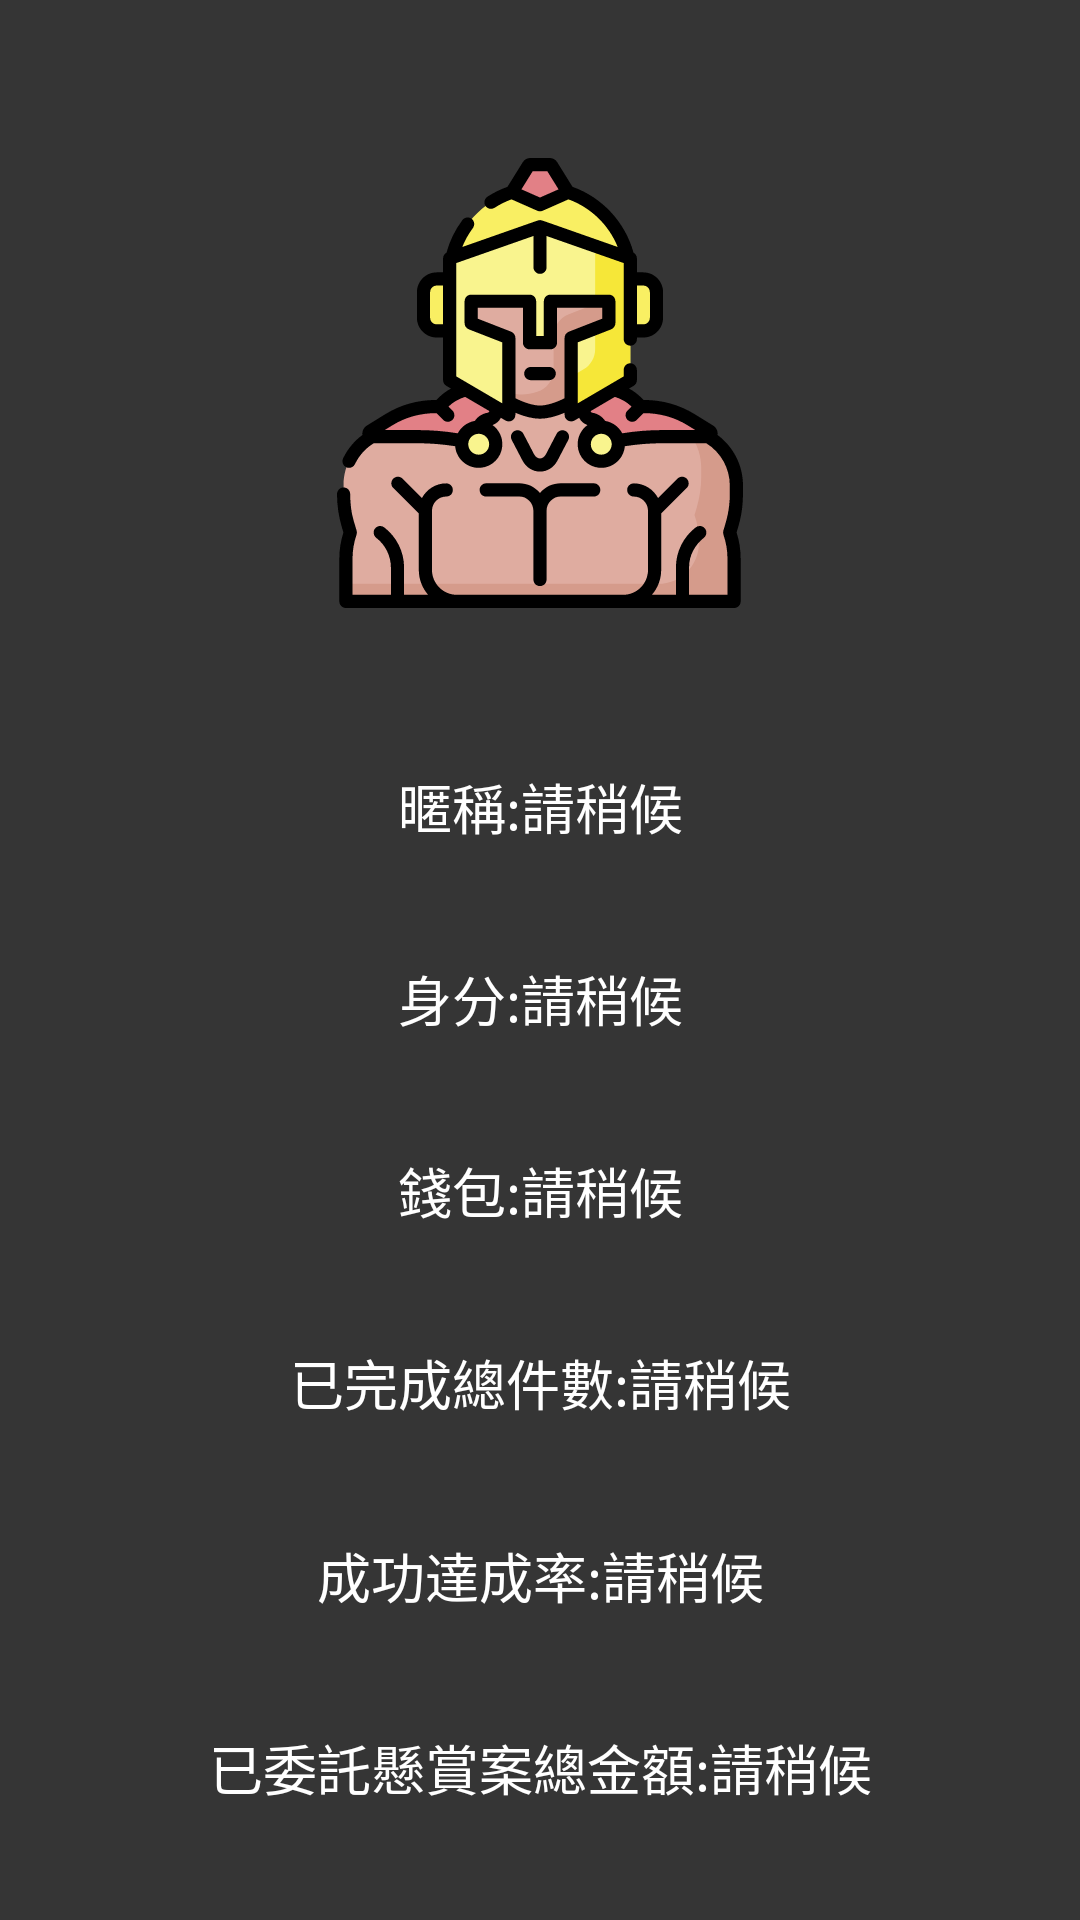

Produce the Android XML layout that renders to this screen, including the resource entries it uses.
<!-- AndroidManifest.xml: application theme AppTheme -->
<!-- res/layout/activity_profile.xml -->
<?xml version="1.0" encoding="utf-8"?>
<androidx.constraintlayout.widget.ConstraintLayout xmlns:android="http://schemas.android.com/apk/res/android"
    xmlns:app="http://schemas.android.com/apk/res-auto"
    xmlns:tools="http://schemas.android.com/tools"
    android:layout_width="match_parent"
    android:layout_height="match_parent"
    tools:context=".profile.ProfileActivity"
    android:background="@color/mainBackground">

    <ImageView
        android:id="@+id/image"
        android:layout_width="150dp"
        android:layout_height="180dp"
        android:src="@drawable/ic_welcome_img"

        app:layout_constraintEnd_toEndOf="parent"
        app:layout_constraintStart_toStartOf="parent"
        app:layout_constraintTop_toTopOf="parent"
        app:layout_constraintBottom_toTopOf="@id/tv_name"/>

    <TextView
        android:id="@+id/tv_name"
        android:layout_width="300dp"
        android:layout_height="wrap_content"
        android:textColor="#FFFFFF"
        android:textColorHint="#ffffff"
        android:textSize="18dp"
        android:text="暱稱:請稍候"
        android:gravity="center"

        app:layout_constraintEnd_toEndOf="parent"
        app:layout_constraintStart_toStartOf="parent"
        app:layout_constraintTop_toBottomOf="@+id/image"
        app:layout_constraintBottom_toTopOf="@id/tv_role"/>

    <TextView
        android:id="@+id/tv_role"
        android:layout_width="300dp"
        android:layout_height="wrap_content"
        android:textColor="#FFFFFF"
        android:textColorHint="#ffffff"
        android:textSize="18dp"
        android:text="身分:請稍候"
        android:gravity="center"

        app:layout_constraintEnd_toEndOf="parent"
        app:layout_constraintStart_toStartOf="parent"
        app:layout_constraintTop_toBottomOf="@+id/tv_name"
        app:layout_constraintBottom_toTopOf="@id/tv_money"/>
    <TextView
        android:id="@+id/tv_money"
        android:layout_width="300dp"
        android:layout_height="wrap_content"
        android:textColor="#FFFFFF"
        android:textColorHint="#ffffff"
        android:textSize="18dp"
        android:text="錢包:請稍候"
        android:gravity="center"

        app:layout_constraintEnd_toEndOf="parent"
        app:layout_constraintStart_toStartOf="parent"
        app:layout_constraintTop_toBottomOf="@+id/tv_role"
        app:layout_constraintBottom_toTopOf="@id/tv_experience"/>
    <TextView
        android:id="@+id/tv_experience"
        android:layout_width="300dp"
        android:layout_height="wrap_content"
        android:textColor="#FFFFFF"
        android:textColorHint="#ffffff"
        android:textSize="18dp"
        android:text="已完成總件數:請稍候"
        android:gravity="center"

        app:layout_constraintEnd_toEndOf="parent"
        app:layout_constraintStart_toStartOf="parent"
        app:layout_constraintTop_toBottomOf="@+id/tv_money"
        app:layout_constraintBottom_toTopOf="@id/tv_achieve_rate"/>
    <TextView
        android:id="@+id/tv_achieve_rate"
        android:layout_width="300dp"
        android:layout_height="wrap_content"
        android:textColor="#FFFFFF"
        android:textColorHint="#ffffff"
        android:textSize="18dp"
        android:text="成功達成率:請稍候"
        android:gravity="center"

        app:layout_constraintEnd_toEndOf="parent"
        app:layout_constraintStart_toStartOf="parent"
        app:layout_constraintTop_toBottomOf="@+id/tv_experience"
        app:layout_constraintBottom_toTopOf="@id/tv_total_case_money"/>
    <TextView
        android:id="@+id/tv_total_case_money"
        android:layout_width="300dp"
        android:layout_height="wrap_content"
        android:textColor="#FFFFFF"
        android:textColorHint="#ffffff"
        android:textSize="18dp"
        android:text="已委託懸賞案總金額:請稍候"
        android:gravity="center"

        app:layout_constraintEnd_toEndOf="parent"
        app:layout_constraintStart_toStartOf="parent"
        app:layout_constraintTop_toBottomOf="@+id/tv_achieve_rate"
        app:layout_constraintBottom_toBottomOf="parent"/>

</androidx.constraintlayout.widget.ConstraintLayout>
<!-- resources referenced by this layout -->
<resources>
  <color name="mainBackground">#353535</color>
  <!-- drawable ic_welcome_img: vector/xml drawable (drawable, 12028 chars, omitted) -->
  <style name="AppTheme" parent="Theme.AppCompat.Light.NoActionBar">
          
          <item name="colorPrimary">@color/colorPrimary</item>
          <item name="colorPrimaryDark">@color/mainBackground</item>
          <item name="colorAccent">@color/buttonText</item>
      </style>
  <color name="colorPrimary">#008577</color>
  <color name="buttonText">#01C2B0</color>
</resources>
